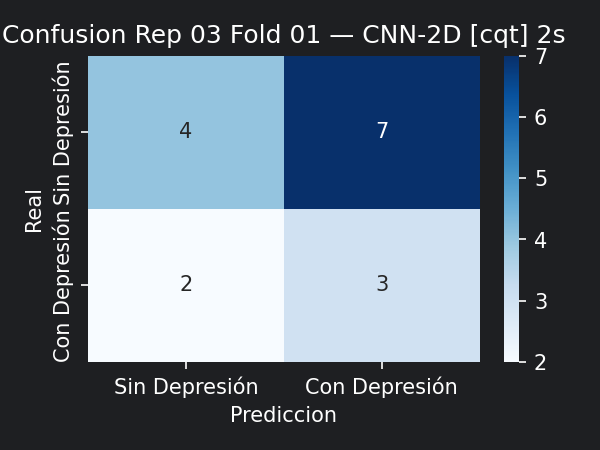

Data behind this chart, as committed beside it:
4, 7
2, 3
